Photos from the image-classification dataset "fish_crops" in the GitHub repository bert093/Pemrograman-Mobile-5-UAS. Its 2 classes are: fish, non fish.

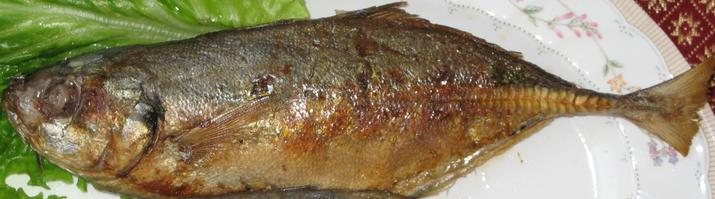
Label: fish

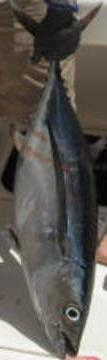
Label: fish

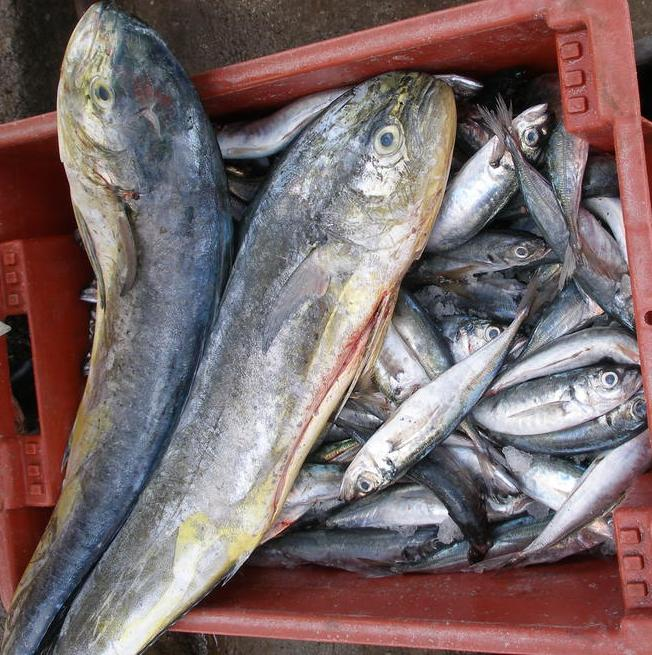
Label: fish

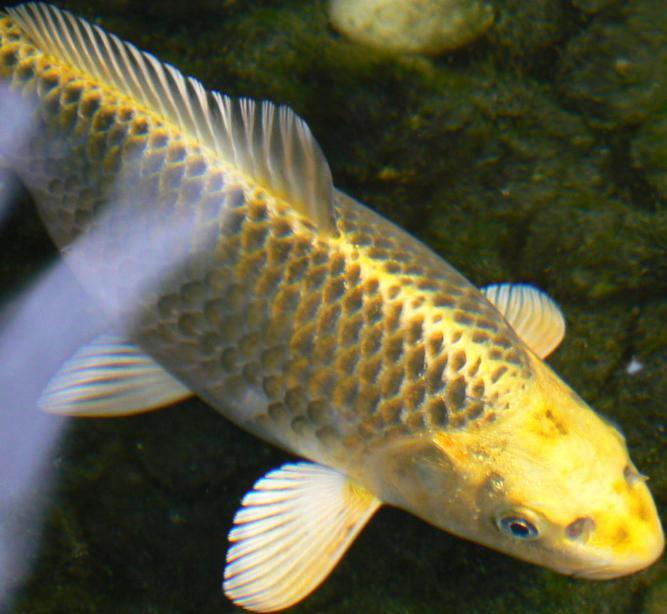
Label: fish

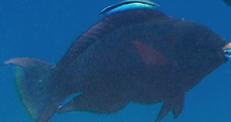
Label: fish

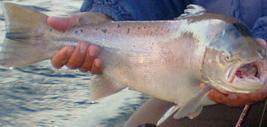
Label: fish
